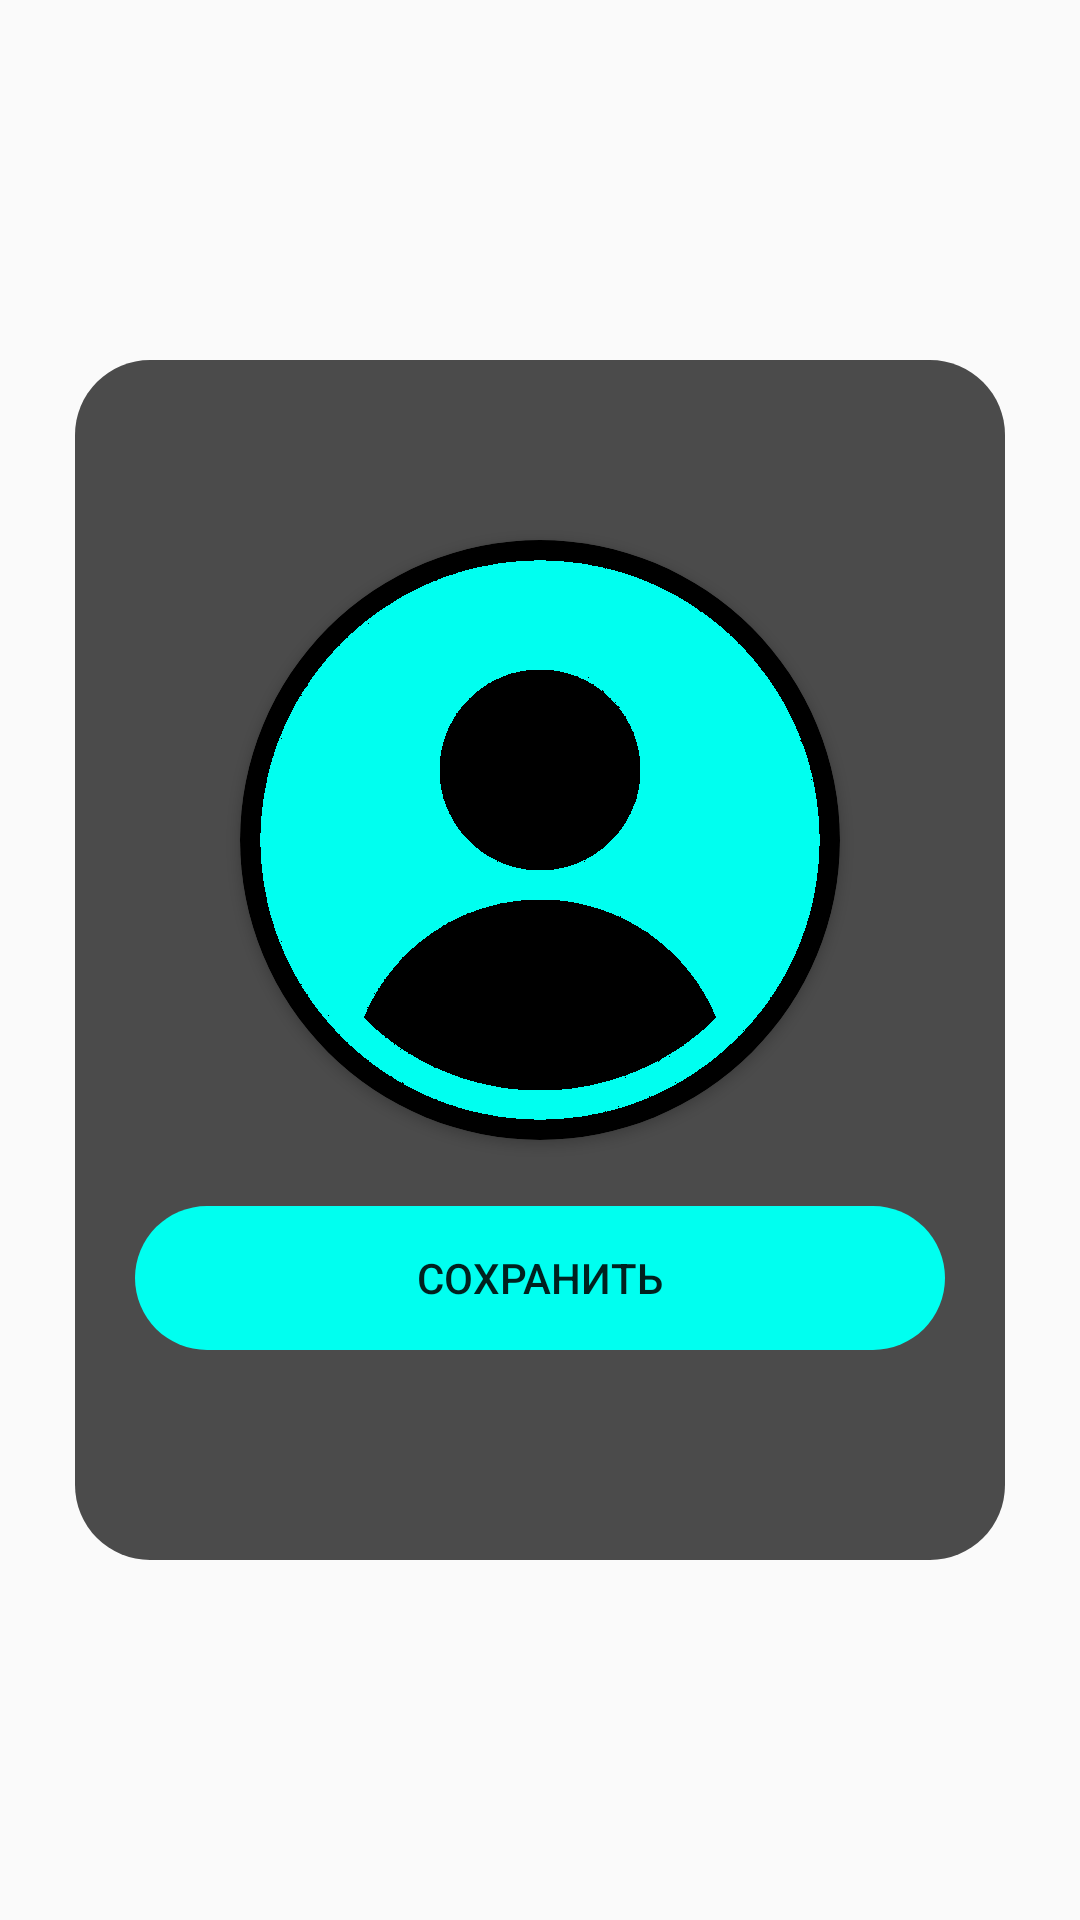

Reconstruct the res/layout file that produces this screen, plus the resources it refers to.
<!-- AndroidManifest.xml: application theme Theme.Design.Light.NoActionBar -->
<!-- res/layout/frag_change_info_photo.xml -->
<?xml version="1.0" encoding="utf-8"?>
<androidx.constraintlayout.widget.ConstraintLayout xmlns:android="http://schemas.android.com/apk/res/android"
    xmlns:app="http://schemas.android.com/apk/res-auto"
    xmlns:tools="http://schemas.android.com/tools"
    android:id="@+id/constr"
    android:layout_width="match_parent"
    android:layout_height="match_parent"
    tools:context=".MainActivity">

    <TextView
        android:layout_width="wrap_content"
        android:layout_height="wrap_content"
        android:layout_marginTop="500dp"
        android:layout_marginBottom="500dp"
        app:layout_constraintBottom_toBottomOf="parent"
        app:layout_constraintStart_toStartOf="parent"
        app:layout_constraintTop_toTopOf="parent" />

    <androidx.constraintlayout.widget.ConstraintLayout
        android:id="@+id/constr2"
        android:layout_width="match_parent"
        android:layout_height="400dp"
        android:layout_marginStart="25dp"
        android:layout_marginEnd="25dp"
        android:alpha="0.7"
        android:background="@drawable/circle25"
        android:backgroundTint="@color/black"
        app:layout_constraintBottom_toBottomOf="parent"
        app:layout_constraintEnd_toEndOf="parent"
        app:layout_constraintStart_toStartOf="parent"
        app:layout_constraintTop_toTopOf="parent">

    </androidx.constraintlayout.widget.ConstraintLayout>

    <androidx.constraintlayout.widget.ConstraintLayout
        android:layout_width="match_parent"
        android:layout_height="300dp"
        android:layout_marginStart="25dp"
        android:layout_marginEnd="25dp"
        app:layout_constraintBottom_toBottomOf="@+id/constr2"
        app:layout_constraintEnd_toEndOf="@+id/constr2"
        app:layout_constraintStart_toStartOf="@+id/constr2"
        app:layout_constraintTop_toTopOf="@+id/constr2">

        <androidx.cardview.widget.CardView
            android:id="@+id/cardView7"
            android:layout_width="200dp"
            android:layout_height="200dp"
            android:layout_marginStart="20dp"
            android:layout_marginTop="10dp"
            android:layout_marginEnd="20dp"
            android:backgroundTint="@color/black"
            app:cardCornerRadius="100dp"
            app:layout_constraintEnd_toEndOf="parent"
            app:layout_constraintStart_toStartOf="parent"
            app:layout_constraintTop_toTopOf="parent">

            <ImageView
                android:id="@+id/avatar"
                android:layout_width="wrap_content"
                android:layout_height="wrap_content"
                android:clickable="true"
                android:onClick="Buttons"

                android:scaleType="centerCrop"
                app:srcCompat="@drawable/user2" />
        </androidx.cardview.widget.CardView>

        <Button
            android:id="@+id/saveInfo"
            android:layout_width="match_parent"
            android:layout_height="wrap_content"
            android:layout_marginStart="20dp"
            android:layout_marginEnd="20dp"
            android:layout_marginBottom="20dp"
            android:background="@drawable/circle25"
            android:backgroundTint="@color/miku"
            android:onClick="Buttons"
            android:text="Сохранить"
            app:layout_constraintBottom_toBottomOf="parent"
            app:layout_constraintEnd_toEndOf="parent"
            app:layout_constraintStart_toStartOf="parent" />
    </androidx.constraintlayout.widget.ConstraintLayout>

</androidx.constraintlayout.widget.ConstraintLayout>
<!-- resources referenced by this layout -->
<resources>
  <color name="black">#FF000000</color>
  <color name="miku">#00fff0</color>
  <!-- drawable circle25 (drawable) -->
  <?xml version="1.0" encoding="UTF-8"?>
  <shape xmlns:android="http://schemas.android.com/apk/res/android">
      <corners android:radius="25dip" />
  </shape>
  <!-- drawable user2: png bitmap (drawable, 8336 bytes) -->
</resources>
